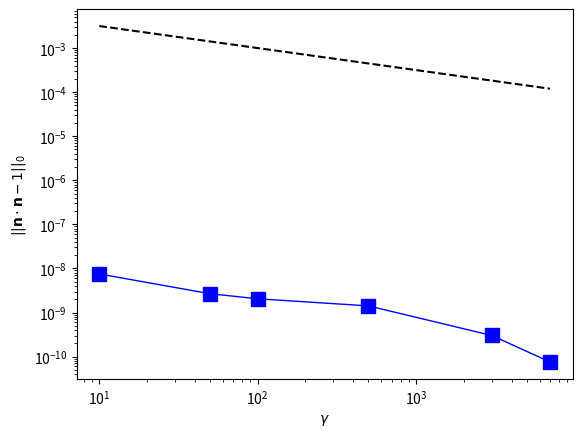

Python code for this plot:
import numpy as np
import matplotlib.pyplot as plt

x = [10, 50, 1e2,5e2, 3e3, 7e3]
y = [7.51361757188125e-09,2.67281247230815e-09,2.05168040289809e-09,1.41534288487427e-09,3.01583497074702e-10, 7.54092160083207e-11]
z = 1e-2*np.power(x, -0.5)
plt.xlabel(r"$\gamma$")
plt.ylabel(r"$||\mathbf{n}\cdot\mathbf{n}-1||_0$")
plt.loglog(x,y, "b", marker="s", markersize=10, linewidth=1.0)
plt.loglog(x,z, "k", marker="", linestyle='dashed')
#plt.xlim(1e4, 1e9)
#plt.legend()
plt.autoscale(enable=True,axis='both',tight=None)
plt.savefig('./error.pdf')

